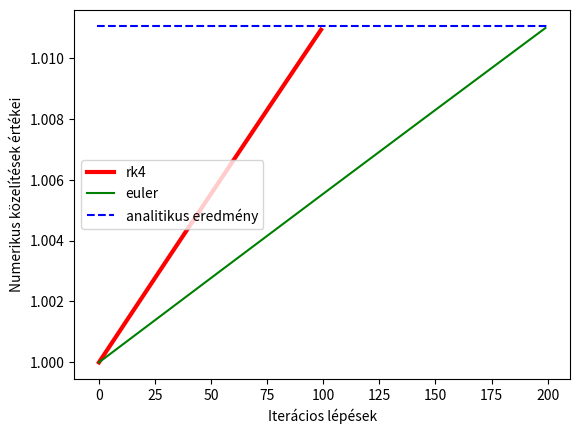

The matplotlib source for this figure:
import numpy as np
import matplotlib.pyplot as plt
plt.rcParams['figure.dpi'] = 100
plt.rcParams["legend.loc"] = "center left"
def rk4(lepeskoz: float,
        kezdeti_pont: float,
        kezdeti_ertek: float,
        pont: float,
        func: str) -> list:
    """
    Ha x(t_0) = x_0 felirasban nezzuk, akkor és x(t) = ...
    :param lepeskoz: h
    :param kezdeti_pont: t_0
    :param kezdeti_ertek: x_0
    :param pont: t
    :param func: fuggveny neve, amivel a problemat megoldjuk
    :return: RK4 kozelitese a feladatnnak
    """
    n = int((pont - kezdeti_pont) / lepeskoz)

    y = kezdeti_ertek
    list_output = []
    list_output.append(y)
    for i in range(1, n + 1):
        k1 = lepeskoz * globals()[func]([kezdeti_pont, y])
        k2 = lepeskoz * globals()[func]([kezdeti_pont + 0.5 * lepeskoz, y + 0.5 * k1])
        k3 = lepeskoz * globals()[func]([kezdeti_pont + 0.5 * lepeskoz, y + 0.5 * k2])
        k4 = lepeskoz * globals()[func]([kezdeti_pont + lepeskoz, y + k3])
        y = y + (1.0 / 6.0) * (k1 + 2 * k2 + 2 * k3 + k4)
        list_output.append(y)
        kezdeti_pont = kezdeti_pont + lepeskoz

    return [list_output, n]
def euler_method(t: float,
                 f: str,
                 t_0: float,
                 kezdeti_ertek: float,
                 lepeskoz: int):
    """
    :param t: Adott pont, ahol kiertekeljuk a differencial egyenletet
    :param f: Fuggveny neve, amiben implementaltuk az egyeneletet
    :param t_0: Kezdeti ertek ido pillanata
    :param kezdeti_ertek: Maga a kezdeti ertek
    :param lepeskoz: Iteracios lepesek szama
    :return: A differencial egyenlet Euler metodus szerinti kozelitese
    """

    t_i = t_0
    x = kezdeti_ertek
    h = ((t - t_0) / lepeskoz)
    output = []
    output.append(x)
    for i in range(lepeskoz):
        t_i = t_i + h
        x = x + h * globals()[f](t_i, x)
        output.append(x)
    return [output, lepeskoz]


def bonyolultabb(x: list):
    t = x[0]
    x_t = x[1]

    return 1 / (x_t * (9 + 4 * t**2))

def bonyolultabb_euler(t, x_t):

    return 1 / (x_t * (9 + 4 * t**2))

if __name__ == '__main__':
    t_0 = 0
    x_0 = 1
    t = 0.1
    h = 1/1000
    megoldasi_ertek = 1.0110338213559595
    output = rk4(h,t_0,x_0,t,"bonyolultabb")
    euler_lepes = 200
    plt.plot(range(output[1]), output[0][:-1], c="red", label="rk4", linewidth=3)
    output = euler_method(t,"bonyolultabb_euler",t_0,x_0,euler_lepes)
    plt.plot(range(output[1]), output[0][:-1], c="green", label="euler")
    plt.hlines(y=megoldasi_ertek, xmin=-1, xmax=euler_lepes, color='b', linestyle='--', label = "analitikus eredmény")
    plt.xlabel("Iterácios lépések")
    plt.ylabel("Numerikus közelítések értékei")
    plt.legend()
    plt.show()